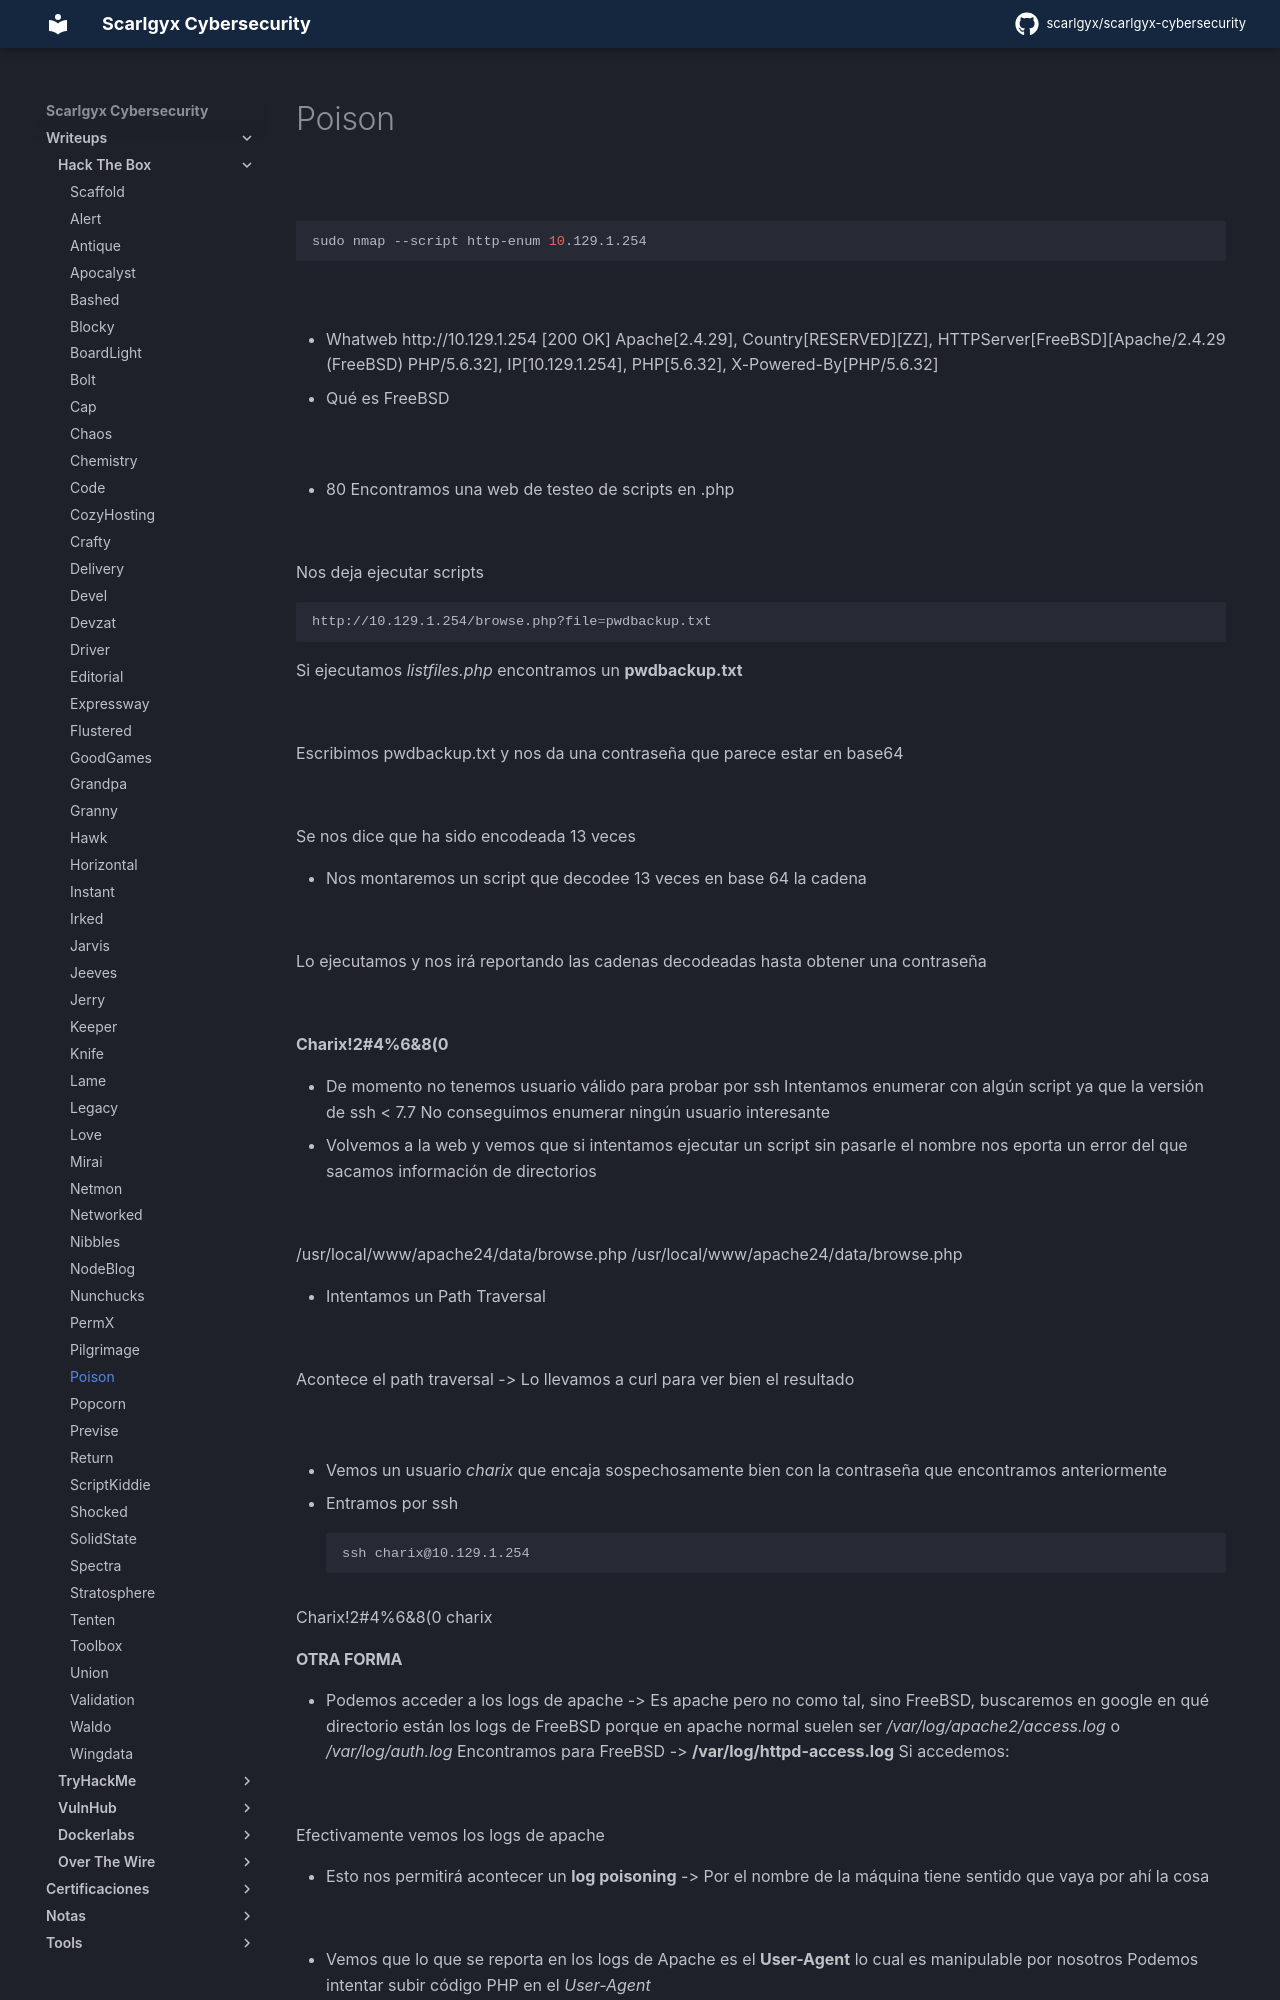

repository: scarlgyx/scarlgyx-cybersecurity · page: writeups/hackthebox/poison/index.html · generator: mkdocs

# Poison

![](../../assets/img/Pasted_image_20260817095532.png)

```bash
sudo nmap --script http-enum 10.129.1.254
```

![](../../assets/img/Pasted_image_20260817095641.png)

- Whatweb
http://10.129.1.254 [200 OK] Apache[2.4.29], Country[RESERVED][ZZ], HTTPServer[FreeBSD][Apache/2.4.29 (FreeBSD) PHP/5.6.32], IP[10.129.1.254], PHP[5.6.32], X-Powered-By[PHP/5.6.32]

- Qué es FreeBSD

![](../../assets/img/Pasted_image_20260817095820.png)

- 80
Encontramos una web de testeo de scripts en .php

![](../../assets/img/Pasted_image_20260817095855.png)

Nos deja ejecutar scripts
```bash
http://10.129.1.254/browse.php?file=pwdbackup.txt
```

Si ejecutamos *listfiles.php* encontramos un **pwdbackup.txt**

![](../../assets/img/Pasted_image_20260820123726.png)

Escribimos pwdbackup.txt y nos da una contraseña que parece estar en base64

![](../../assets/img/Pasted_image_20260820120339.png)

Se nos dice que ha sido encodeada 13 veces

- Nos montaremos un script que decodee 13 veces en base 64 la cadena

![](../../assets/img/Pasted_image_20260817122728.png)

Lo ejecutamos y nos irá reportando las cadenas decodeadas hasta obtener una contraseña

![](../../assets/img/Pasted_image_20260820124052.png)

**Charix!2#4%6&8(0**

- De momento no tenemos usuario válido para probar por ssh
Intentamos enumerar con algún script ya que la versión de ssh < 7.7
No conseguimos enumerar ningún usuario interesante
- Volvemos a la web y vemos que si intentamos ejecutar un script sin pasarle el nombre nos eporta un error del que sacamos información de directorios

![](../../assets/img/Pasted_image_20260820134732.png)

/usr/local/www/apache24/data/browse.php
/usr/local/www/apache24/data/browse.php

- Intentamos un Path Traversal

![](../../assets/img/Pasted_image_20260820135259.png)

Acontece el path traversal -> Lo llevamos a curl para ver bien el resultado

![](../../assets/img/Pasted_image_20260820135315.png)

- Vemos un usuario *charix* que encaja sospechosamente bien con la contraseña que encontramos anteriormente

- Entramos por ssh
```bash
ssh charix@10.129.1.254
```

Charix!2#4%6&8(0
charix
